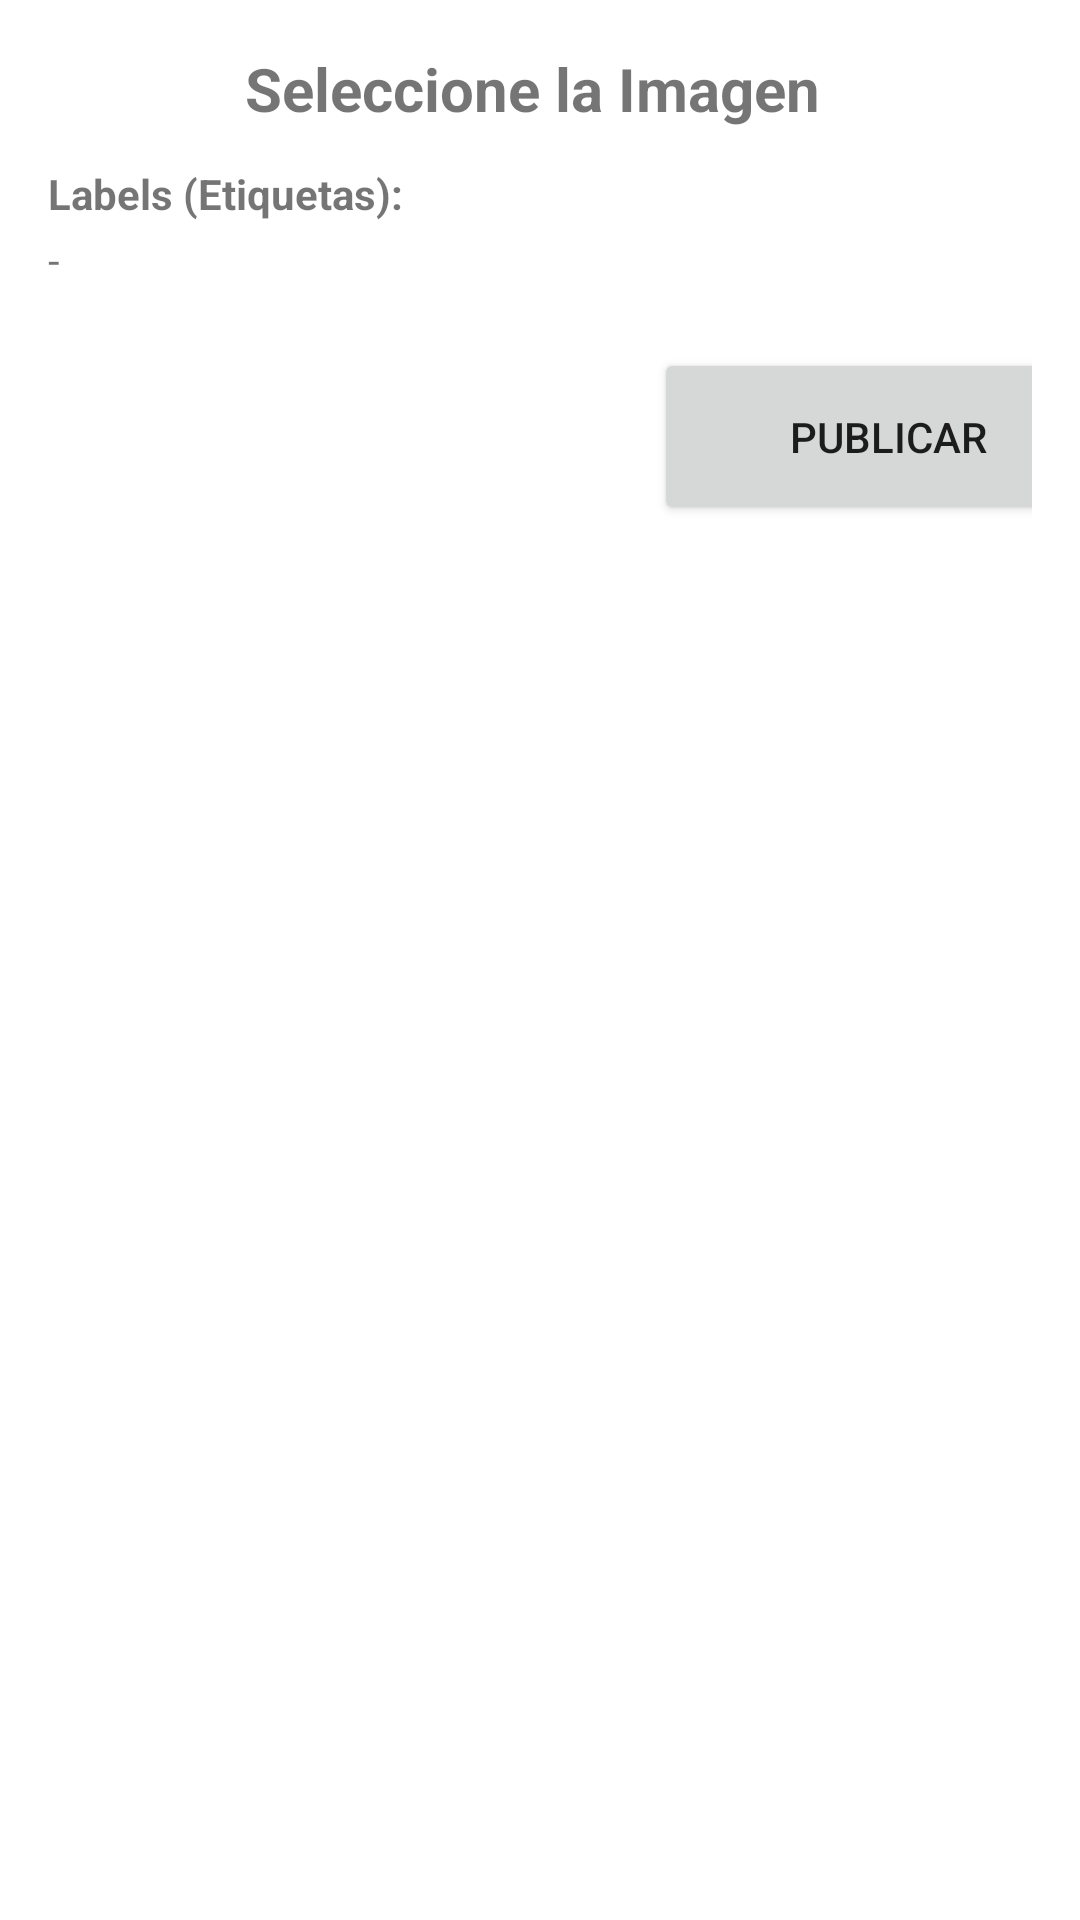

Write the Android layout XML for this screen, with the resource values it uses.
<!-- AndroidManifest.xml: application theme Theme.Khunpet -->
<!-- res/layout/activity_main_vision.xml -->
<?xml version="1.0" encoding="utf-8"?>
<RelativeLayout
    xmlns:android="http://schemas.android.com/apk/res/android"
    xmlns:tools="http://schemas.android.com/tools"
    android:layout_width="match_parent"
    android:layout_height="match_parent"
    android:paddingBottom="16dp"
    android:paddingLeft="16dp"
    android:paddingRight="16dp"
    android:paddingTop="16dp"
    tools:context=".ui.activities.MainActivityVision">

    <ScrollView
        android:layout_width="395dp"
        android:layout_height="715dp"
        android:layout_alignParentStart="true"
        android:layout_alignParentTop="true"
        android:layout_marginStart="0dp"
        android:layout_marginTop="0dp">

        <LinearLayout
            android:layout_width="match_parent"
            android:layout_height="wrap_content"
            android:orientation="vertical" >

            <TextView
                android:id="@+id/selected_image_txt"
                android:layout_width="match_parent"
                android:layout_height="wrap_content"
                android:gravity="center"
                android:text="Seleccione la Imagen "
                android:textSize="20sp"
                android:textStyle="bold" />

            <ImageView
                android:id="@+id/selected_image"
                android:layout_width="wrap_content"
                android:layout_height="wrap_content"
                android:layout_marginTop="10dp" />

            <TextView
                android:id="@+id/labels"
                android:layout_width="match_parent"
                android:layout_height="wrap_content"
                android:layout_marginTop="2dp"
                android:text="Labels (Etiquetas):"
                android:textStyle="bold" />

            <TextView
                android:id="@+id/tv_label_results"
                android:layout_width="match_parent"
                android:layout_height="wrap_content"
                android:layout_marginTop="3dp"
                android:text="-" />

            <Button
                android:id="@+id/select_image_button2"
                android:layout_width="156dp"
                android:layout_height="59dp"
                android:layout_marginStart="202dp"
                android:layout_marginTop="20dp"
                android:layout_marginEnd="16dp"
                android:text="Publicar" />
        </LinearLayout>
    </ScrollView>

    
</RelativeLayout>
<!-- resources referenced by this layout -->
<resources>
  <style name="Theme.Khunpet" parent="Theme.MaterialComponents.DayNight.DarkActionBar">
          
          <item name="colorPrimary">#5297bd</item>
          <item name="colorPrimaryVariant">#608eaa</item>
          <item name="colorOnPrimary">@color/black</item>
          
          <item name="colorSecondary">#5297bd</item>
          <item name="colorSecondaryVariant">#5297bd</item>
          <item name="colorOnSecondary">@color/white</item>
          
          <item name="android:statusBarColor" tools:targetApi="l">?attr/colorPrimaryVariant</item>
          
      </style>
  <color name="black">#FF000000</color>
  <color name="white">#FFFFFFFF</color>
</resources>
